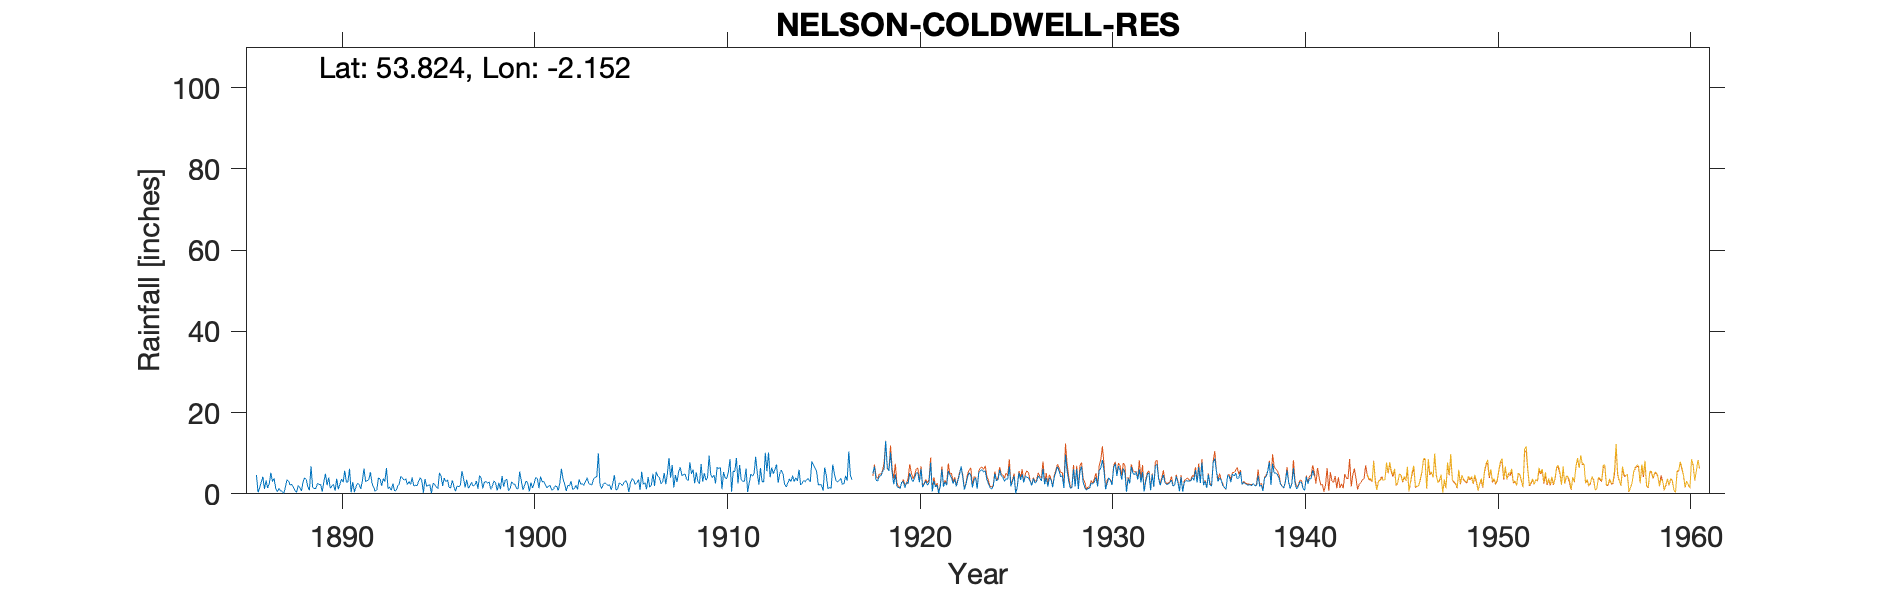

The table this chart was drawn from, first rows:
NELSON, COLDWELL RESERVOIR, , , , , , , , , , , , , , , , , , , , , , , 
Grid ref, SD901364, Long, -2.152, Lat, 53.82, Elevation, 950, ft, , , , , , , , , , , , , , , 
Station no, 2974, , , , , , , , , , , , , , , , , , , , , , 
, 1880, 1881, 1882, 1883, 1884, 1885, 1886, 1887, 1888, 1889, 1890, 1891, 1892, 1893, 1894, 1895, 1896, 1897, 1898, 1899, 1900, 1901, 1902
January, , , , , , , 4.65, 1.4, 0.8, 1.31, 2.3, 2.9, 2.59, 0.9, 2.27, 2.32, 1.6, 1.35, 2.65, 3.58, 3.14, 2.24, 2.41
February, , , , , , , 0.36, 0.5, 0.34, 1.34, 0.78, 0.41, 1.58, 2.52, 4, 0.17, 1.43, 1.94, 2.9, 0.8, 2.73, 1.45, 0.72
March, , , , , , , 1.53, 1.35, 2.06, 2.52, 3.72, 1.7, 0.6, 0.73, 1.95, 2.55, 3.32, 2.83, 1.1, 1.18, 0.56, 1.95, 2.09
April, , , , , , , 2.9, 0.74, 1.6, 2.34, 1.14, 2.53, 1.02, 0.8, 2.12, 2.41, 1.89, 1.86, 1.9, 2.98, 2.76, 1.98, 1.98
May, , , , , , , 4.19, 0.55, 0.7, 2.3, 2.4, 2.38, 3.92, 1.84, 1.97, 1.67, 0.64, 2.13, 3.2, 2.4, 1.42, 0.92, 3.12
June, , , , , , , 1.18, 0.06, 2.8, 0.5, 3.64, 1.2, 3.73, 2.53, 3.03, 1.23, 1.9, 3.16, 2.68, 2.37, 2.61, 1.14, 1.14
July, , , , , , , 3.3, 1.54, 3.97, 3, 2.83, 3.26, 1.98, 4.33, 3.97, 5.18, 1.76, 1.26, 0.8, 1.35, 4.05, 1.95, 1.24
August, , , , , , , 1.45, 3.45, 3.6, 4.97, 5.71, 6.23, 3.75, 3.89, 3.27, 4.33, 1.99, 4.5, 2.71, 1.21, 3.77, 1.84, 2.13
September, , , , , , , 2.46, 3.1, 1.7, 2.1, 2.93, 3.04, 3.03, 3.32, 0.28, 1.94, 5.6, 3.8, 1.1, 5.48, 1.38, 0.82, 1.07
October, , , , , , , 5.2, 2.13, 0.86, 4.02, 2.94, 3.23, 6.35, 3.77, 3.66, 3.92, 3.83, 1.34, 4.41, 3.18, 4.28, 2.64, 3.56
November, , , , , , , 2.99, 2.33, 6.8, 1.35, 6.17, 3.54, 1.27, 2.29, 1.84, 2.99, 1.58, 2.9, 1.77, 1, 2.95, 6.18, 2.44
December, , , , , , , 3.77, 1.66, 1.62, 2, 0.39, 5.34, 1.63, 3.05, 2.1, 3.47, 3.44, 3, 3.32, 2.01, 3.03, 3.7, 2.4
Total, , , , , , , 33.98, 18.81, 26.85, 27.75, 34.95, 35.76, 31.45, 29.97, 30.46, 32.18, 28.98, 30.07, 28.54, 27.54, 32.68, 26.81, 24.3
1910 Sept, , , , , , , , , , , , , , , , , , , , , , , 
1927 Sept, , , , , , , , , , , , , , , , , , , , , , , 
1943 July, , , , , , , , , , , , , , , , , , , , , , , 
